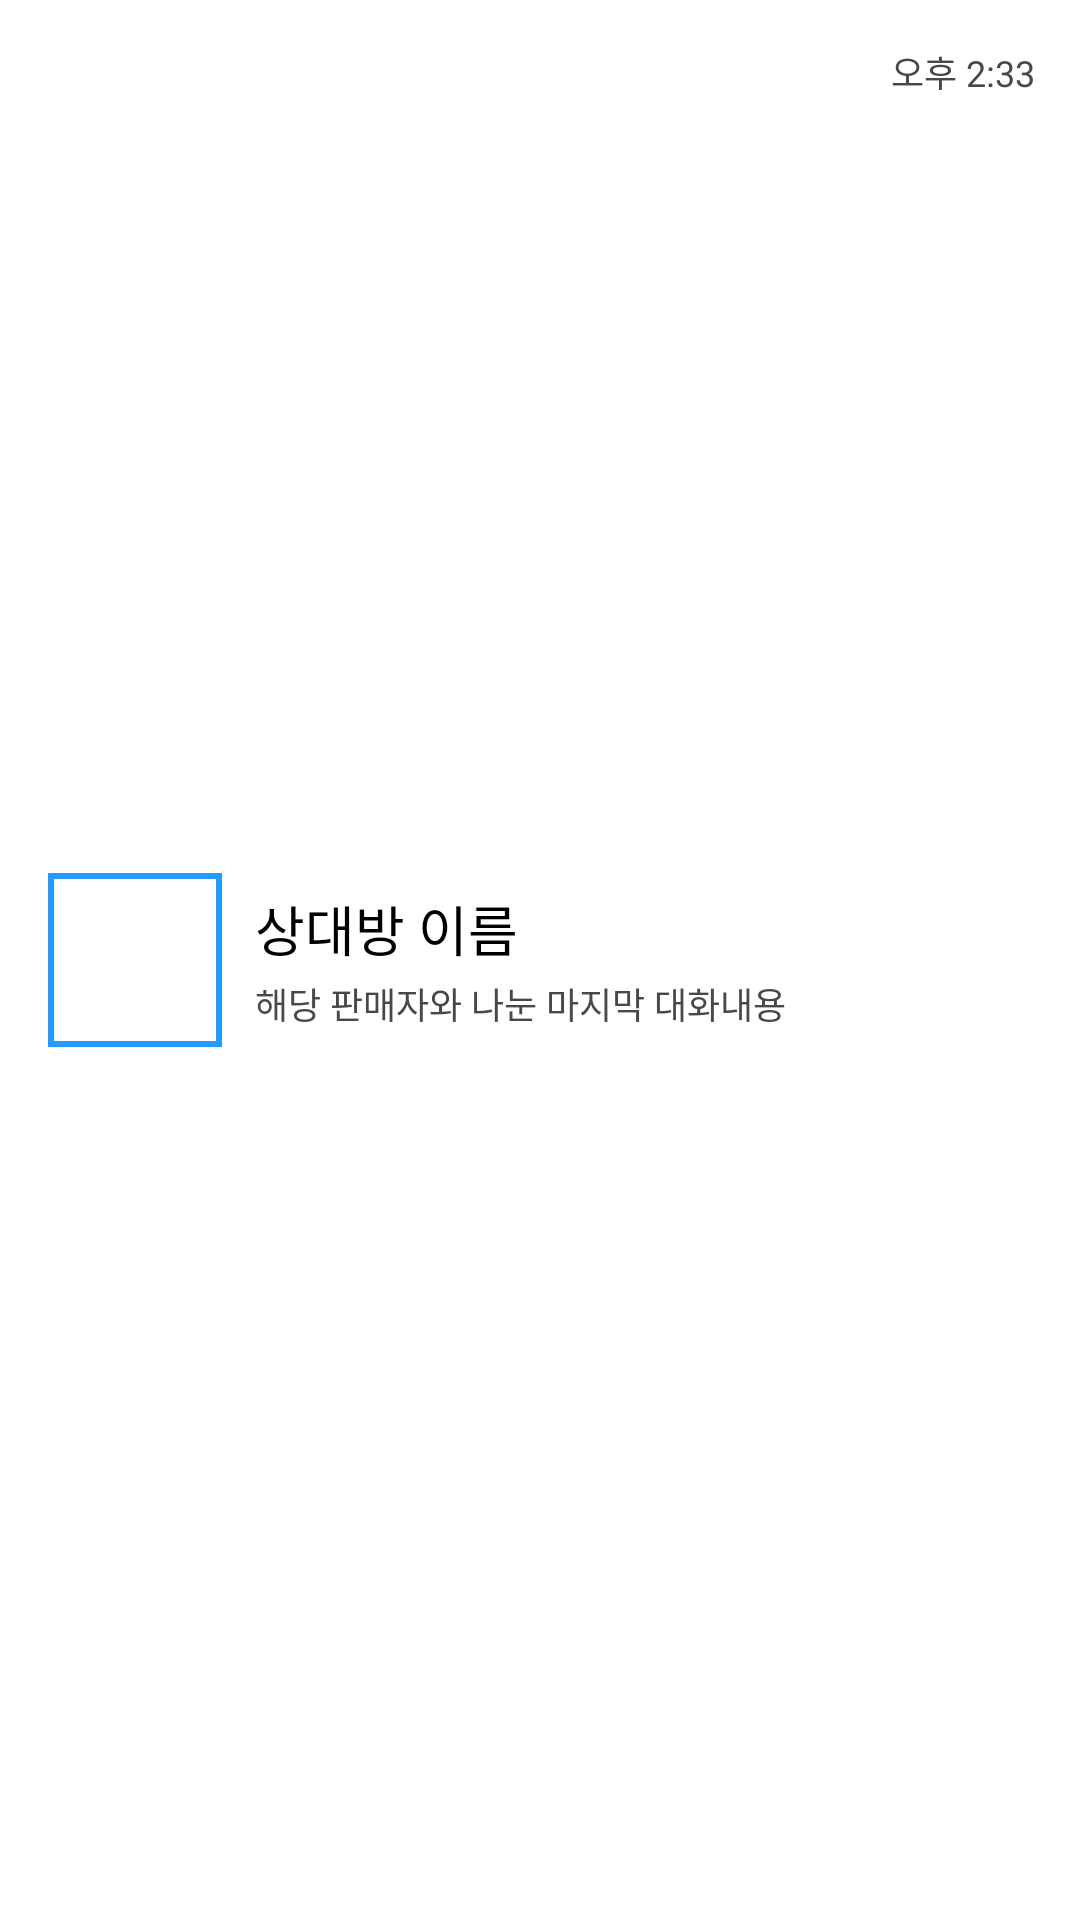

Android layout source for this screen:
<!-- AndroidManifest.xml: application theme Theme.Banchanggo -->
<!-- res/layout/chat_item.xml -->
<?xml version="1.0" encoding="utf-8"?>
<LinearLayout xmlns:android="http://schemas.android.com/apk/res/android"
    android:layout_width="match_parent"
    android:layout_height="wrap_content"
    android:layout_gravity="center_horizontal"
    android:layout_marginLeft="20dp"
    android:layout_marginTop="20dp"
    android:layout_marginRight="20dp"
    android:orientation="horizontal"
    android:padding="5dp">

    <LinearLayout
        android:layout_width="wrap_content"
        android:layout_height="wrap_content"
        android:layout_gravity="center"
        android:layout_marginLeft="10dp"
        android:layout_marginRight="20dp"
        android:layout_weight="1"
        android:orientation="horizontal">

        <ImageView
            android:id="@+id/imageViewProfile"
            android:layout_width="60dp"
            android:layout_height="60dp"
            android:layout_gravity="center"
            android:background="@drawable/borderline_layout"
            android:scaleType="centerCrop" />

        <LinearLayout
            android:layout_width="wrap_content"
            android:layout_height="wrap_content"
            android:layout_gravity="center"
            android:layout_weight="1"
            android:orientation="vertical">


            <LinearLayout
                android:layout_width="match_parent"
                android:layout_height="wrap_content"
                android:layout_marginLeft="10dp"
                android:orientation="vertical">

                <TextView
                    android:id="@+id/textViewName"
                    android:layout_width="wrap_content"
                    android:layout_height="wrap_content"
                    android:gravity="center_vertical"
                    android:text="상대방 이름"
                    android:textColor="@color/black"
                    android:textSize="18dp" />

                <TextView
                    android:id="@+id/textViewLastMessage"
                    android:layout_width="wrap_content"
                    android:layout_height="wrap_content"
                    android:layout_marginTop="3dp"
                    android:gravity="center_vertical"
                    android:text="해당 판매자와 나눈 마지막 대화내용"
                    android:textColor="#494848"
                    android:textSize="12dp" />

            </LinearLayout>

        </LinearLayout>

    </LinearLayout>

    <LinearLayout
        android:layout_width="wrap_content"
        android:layout_height="wrap_content"
        android:layout_margin="10dp"
        android:orientation="vertical">

        <TextView
            android:id="@+id/textViewLastTime"
            android:layout_width="match_parent"
            android:layout_height="match_parent"
            android:gravity="center"
            android:text="오후 2:33"
            android:textColor="#494848"
            android:textSize="12dp" />

    </LinearLayout>

</LinearLayout>
<!-- resources referenced by this layout -->
<resources>
  <!-- drawable borderline_layout (drawable-v24) -->
  <?xml version="1.0" encoding="utf-8"?>
  <layer-list xmlns:android="http://schemas.android.com/apk/res/android">
      <item
          android:bottom="1dp"
          android:left="1dp"
          android:right="1dp"
          android:top="1dp">
          <shape android:shape="rectangle" >
              
              <stroke
                  android:width="2dp"
                  android:color="#2799FF" />
  
              <solid android:color="#FFFFFF" />
          </shape>
      </item>
  
  </layer-list>
  <style name="Theme.Banchanggo" parent="Theme.MaterialComponents.DayNight.NoActionBar">
          
          <item name="colorPrimary">#3F51B5</item>
          <item name="colorPrimaryVariant">@color/purple_700</item>
          <item name="colorOnPrimary">@color/white</item>
          
          <item name="colorSecondary">@color/teal_200</item>
          <item name="colorSecondaryVariant">@color/teal_700</item>
          <item name="colorOnSecondary">@color/black</item>
          
          <item name="android:statusBarColor" tools:targetApi="l">?attr/colorPrimaryVariant</item>
          
      </style>
  <!-- not gathered from this repository: default colours our renderer supplied (Android Studio template values) -->
  <color name="purple_700">#FF3700B3</color>
  <color name="teal_200">#FF03DAC5</color>
  <color name="teal_700">#FF018786</color>
  <color name="black">#FF000000</color>
  <color name="white">#FFFFFFFF</color>
</resources>
